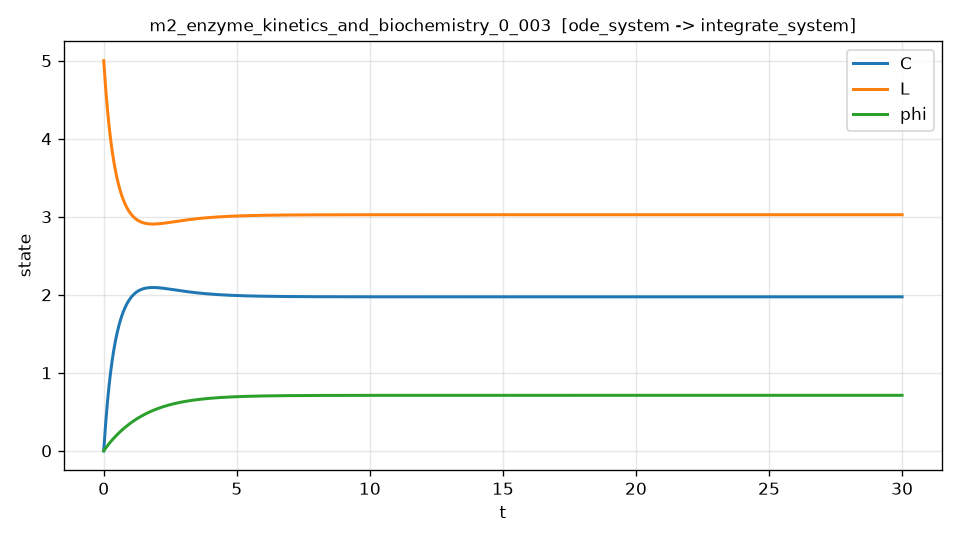

The file beside this chart, header and first rows:
t, C, L, phi, dC_dt, dC_dt_noisy
0.000000000000000000e+00, 0.000000000000000000e+00, 5.000000000000000000e+00, 0.000000000000000000e+00, 5.000000000000000000e+00, 5.017279209603239032e+00
6.001200240048009185e-03, 2.999381400398778291e-02, 4.970006185996012071e+00, 2.991650258200785183e-03, 4.993978415543034011e+00, 5.035059322718091757e+00
1.200240048009601837e-02, 5.991781953816058270e-02, 4.940082180461839556e+00, 5.965613329783344548e-03, 4.976999447212428151e+00, 4.993521301021597303e+00
1.800360072014402929e-02, 8.971086706036145164e-02, 4.910289132939638534e+00, 8.922202188917966945e-03, 4.950598529758281074e+00, 4.885440668178063106e+00
2.400480096019203674e-02, 1.193207744027642708e-01, 4.880679225597235771e+00, 1.186172167140821417e-02, 4.916177673510805590e+00, 4.961445466844461194e+00
3.000600120024004419e-02, 1.487033852967260539e-01, 4.851296614703273669e+00, 1.478446802011043268e-02, 4.875000916789784533e+00, 4.897319645407985256e+00
3.600720144028805858e-02, 1.778213552523378871e-01, 4.822178644747661558e+00, 1.769072859841408496e-02, 4.828196383484651300e+00, 4.801348721716636625e+00
4.200840168033606603e-02, 2.066440152052894108e-01, 4.793355984794710700e+00, 2.058078187798823358e-02, 4.776760859031154105e+00, 4.805816764240971928e+00
4.800960192038407348e-02, 2.351463391851542628e-01, 4.764853660814845959e+00, 2.345489736566972946e-02, 4.721568174675258689e+00, 4.739796794484562703e+00
5.401080216043208093e-02, 2.633082131071751153e-01, 4.736691786892825107e+00, 2.631333563564512701e-02, 4.663378907412669250e+00, 4.678085532245445322e+00
6.001200240048008838e-02, 2.911135106128517336e-01, 4.708886489387148266e+00, 2.915634863022859014e-02, 4.602851376461089217e+00, 4.604272488526879314e+00
6.601320264052809583e-02, 3.185499182435296284e-01, 4.681450081756469928e+00, 3.198417969787951953e-02, 4.540551345603994093e+00, 4.567886994934616141e+00
7.201440288057611716e-02, 3.456083250865901180e-01, 4.654391674913409993e+00, 3.479706387333067474e-02, 4.476962396124021026e+00, 4.440139691773937969e+00
7.801560312062412461e-02, 3.722824136759468328e-01, 4.627717586324052945e+00, 3.759522797308426090e-02, 4.412495484738179208e+00, 4.404349987338526340e+00
8.401680336067213206e-02, 3.985679381584890657e-01, 4.601432061841510546e+00, 4.037889120812865329e-02, 4.347498702271927584e+00, 4.323392736637928557e+00
9.001800360072013951e-02, 4.244624662263393744e-01, 4.575537533773660570e+00, 4.314826537385171162e-02, 4.282265306797670590e+00, 4.312207617429401729e+00
9.601920384076814696e-02, 4.499653743895740132e-01, 4.550034625610425820e+00, 4.590355485578521272e-02, 4.217040375261864149e+00, 4.219026480635947429e+00
1.020204040808161544e-01, 4.750774130418577434e-01, 4.524922586958141757e+00, 4.864495709275336310e-02, 4.152027801335377966e+00, 4.137404963787123968e+00
1.080216043208641619e-01, 4.998004143246231878e-01, 4.500199585675376035e+00, 5.137266281547592239e-02, 4.087396291948630633e+00, 4.048300868830788879e+00
1.140228045609121693e-01, 5.241370785000679655e-01, 4.475862921499931701e+00, 5.408685649465508338e-02, 4.023284534422444381e+00, 4.010424922391500502e+00
1.200240048009601768e-01, 5.480908030677070775e-01, 4.451909196932292367e+00, 5.678771658892122626e-02, 3.959805667466739010e+00, 3.960212776492656239e+00
1.260252050410081981e-01, 5.716656817506658994e-01, 4.428334318249333990e+00, 5.947541554727963503e-02, 3.897050777468602067e+00, 3.883270632203633443e+00
1.320264052810561917e-01, 5.948663191689893548e-01, 4.405133680831010423e+00, 6.215012020128549836e-02, 3.835092396865718456e+00, 3.899795587585628720e+00
1.380276055211042130e-01, 6.176976890856676894e-01, 4.382302310914331755e+00, 6.481199198376579040e-02, 3.773987473912404411e+00, 3.824323689677694205e+00
1.440288057611522343e-01, 6.401650494024635485e-01, 4.359834950597536007e+00, 6.746118728652539254e-02, 3.713779825791088118e+00, 3.578221701842789759e+00
1.500300060012002279e-01, 6.622738536594670045e-01, 4.337726146340532551e+00, 7.009785771248169817e-02, 3.654502278397479209e+00, 3.560051616099095373e+00
1.560312062412482492e-01, 6.840297510350957788e-01, 4.315970248964903888e+00, 7.272215007566464051e-02, 3.596178295181172491e+00, 3.587439690578414275e+00
1.620324064812962428e-01, 7.054385433380921944e-01, 4.294561456661907251e+00, 7.533420658575772089e-02, 3.538823477921085203e+00, 3.517713957342267328e+00
1.680336067213442641e-01, 7.265060740431720232e-01, 4.273493925956826978e+00, 7.793416522569684979e-02, 3.482447037475218110e+00, 3.493129187350148879e+00
1.740348069613922577e-01, 7.472382375478970884e-01, 4.252761762452101912e+00, 8.052215980373964022e-02, 3.427052772803782954e+00, 3.437918869354910978e+00
1.800360072014402790e-01, 7.676409157716879150e-01, 4.232359084228311197e+00, 8.309832034464377515e-02, 3.372640087052332980e+00, 3.478532024804885214e+00
1.860372074414882726e-01, 7.877199762902477032e-01, 4.212280023709751298e+00, 8.566277309915716620e-02, 3.319204713925158146e+00, 3.263603675790544223e+00
1.920384076815362939e-01, 8.074812719764140612e-01, 4.192518728023585162e+00, 8.821564054791362908e-02, 3.266739330642430605e+00, 3.247859080286080502e+00
1.980396079215843153e-01, 8.269306024307234715e-01, 4.173069397569275196e+00, 9.075704174536794455e-02, 3.215234175517865722e+00, 3.317372755892482150e+00
2.040408081616323088e-01, 8.460736956865196889e-01, 4.153926304313479534e+00, 9.328709236648347058e-02, 3.164677532982275832e+00, 3.197012682792368388e+00
2.100420084016803302e-01, 8.649162049706489164e-01, 4.135083795029349751e+00, 9.580590493773388783e-02, 3.115056112119415133e+00, 3.148209280738228255e+00
2.160432086417283237e-01, 8.834636949879417500e-01, 4.116536305012057362e+00, 9.831358903122330850e-02, 3.066355394589509231e+00, 3.040655076005136070e+00
2.220444088817763451e-01, 9.017216419212141787e-01, 4.098278358078784933e+00, 1.008102512646864707e-01, 3.018559899038510075e+00, 2.936156140495727485e+00
2.280456091218243386e-01, 9.196954334245964757e-01, 4.080304566575402525e+00, 1.032959953017728028e-01, 2.971653404582768054e+00, 2.980026641793905195e+00
2.340468093618723600e-01, 9.373903589963801242e-01, 4.062609641003619210e+00, 1.057709221189423315e-01, 2.925619163401236733e+00, 2.931069867792313932e+00
2.400480096019203535e-01, 9.548115991349062082e-01, 4.045188400865093570e+00, 1.082351300780628883e-01, 2.880440086411631739e+00, 2.819072483699402998e+00
2.460492098419683749e-01, 9.719642327424501405e-01, 4.028035767257549082e+00, 1.106887150209107246e-01, 2.836098858068525796e+00, 2.801937524979497773e+00
2.520504100820163962e-01, 9.888532350047714026e-01, 4.011146764995228153e+00, 1.131317704834058357e-01, 2.792578053796619830e+00, 2.788975869810258246e+00
2.580516103220644175e-01, 1.005483477391114100e+00, 3.994516522608885012e+00, 1.155643876956120031e-01, 2.749860234225346645e+00, 2.702622653072307646e+00
2.640528105621123833e-01, 1.021859727654206740e+00, 3.978140272345792816e+00, 1.179866555817367657e-01, 2.707928024127693512e+00, 2.703014525735082607e+00
2.700540108021604047e-01, 1.037986650367702213e+00, 3.962013349632296677e+00, 1.203986608159939298e-01, 2.666764177013648318e+00, 2.671538328387121020e+00
2.760552110422084260e-01, 1.053868805863546587e+00, 3.946131194136452525e+00, 1.228004881305971158e-01, 2.626351632391644486e+00, 2.628130944244418732e+00
2.820564112822564473e-01, 1.069510648101474226e+00, 3.930489351898525108e+00, 1.251922201454742367e-01, 2.586673566514268163e+00, 2.561358983598552630e+00
2.880576115223044686e-01, 1.084916534002698274e+00, 3.915083465997300838e+00, 1.275739376398283276e-01, 2.547713407137277564e+00, 2.577400810726568903e+00
2.940588117623524345e-01, 1.100090724285301524e+00, 3.899909275714697365e+00, 1.299457195942559651e-01, 2.509454862563598621e+00, 2.554013210277715107e+00
3.000600120024004558e-01, 1.115037383464237308e+00, 3.884962616535761804e+00, 1.323076431907475592e-01, 2.471881946983862655e+00, 2.487924362212190932e+00
3.060612122424484771e-01, 1.129760579851327496e+00, 3.870239420148671616e+00, 1.346597838126870061e-01, 2.434979000905487467e+00, 2.394067489535971927e+00
3.120624124824964984e-01, 1.144264287606157504e+00, 3.855735712393841386e+00, 1.370022151102013863e-01, 2.398730702508994117e+00, 2.435313316698266117e+00
3.180636127225444643e-01, 1.158552391331823195e+00, 3.841447608668175917e+00, 1.393350092470467261e-01, 2.363122069436256911e+00, 2.338050068512904200e+00
3.240648129625924856e-01, 1.172628680846101945e+00, 3.827371319153896945e+00, 1.416582367239833384e-01, 2.328138481194363063e+00, 2.372096512108762489e+00
3.300660132026405069e-01, 1.186496863148892578e+00, 3.813503136851106312e+00, 1.439719666122515895e-01, 2.293765658227187476e+00, 2.240176287383315312e+00
3.360672134426885282e-01, 1.200160563435106242e+00, 3.799839436564892647e+00, 1.462762665790283967e-01, 2.259989665120943236e+00, 2.305713025277382311e+00
3.420684136827365496e-01, 1.213623325094666860e+00, 3.786376674905331807e+00, 1.485712028874272284e-01, 2.226796914381880210e+00, 2.225793741651106217e+00
3.480696139227845154e-01, 1.226888609712511125e+00, 3.773111390287487765e+00, 1.508568403964981319e-01, 2.194174168649633216e+00, 2.131736724132912375e+00
3.540708141628325367e-01, 1.239959797571635436e+00, 3.760040202428363454e+00, 1.531332425721061985e-01, 2.162108540426362246e+00, 2.146413566828019981e+00
... 4,940 more rows
